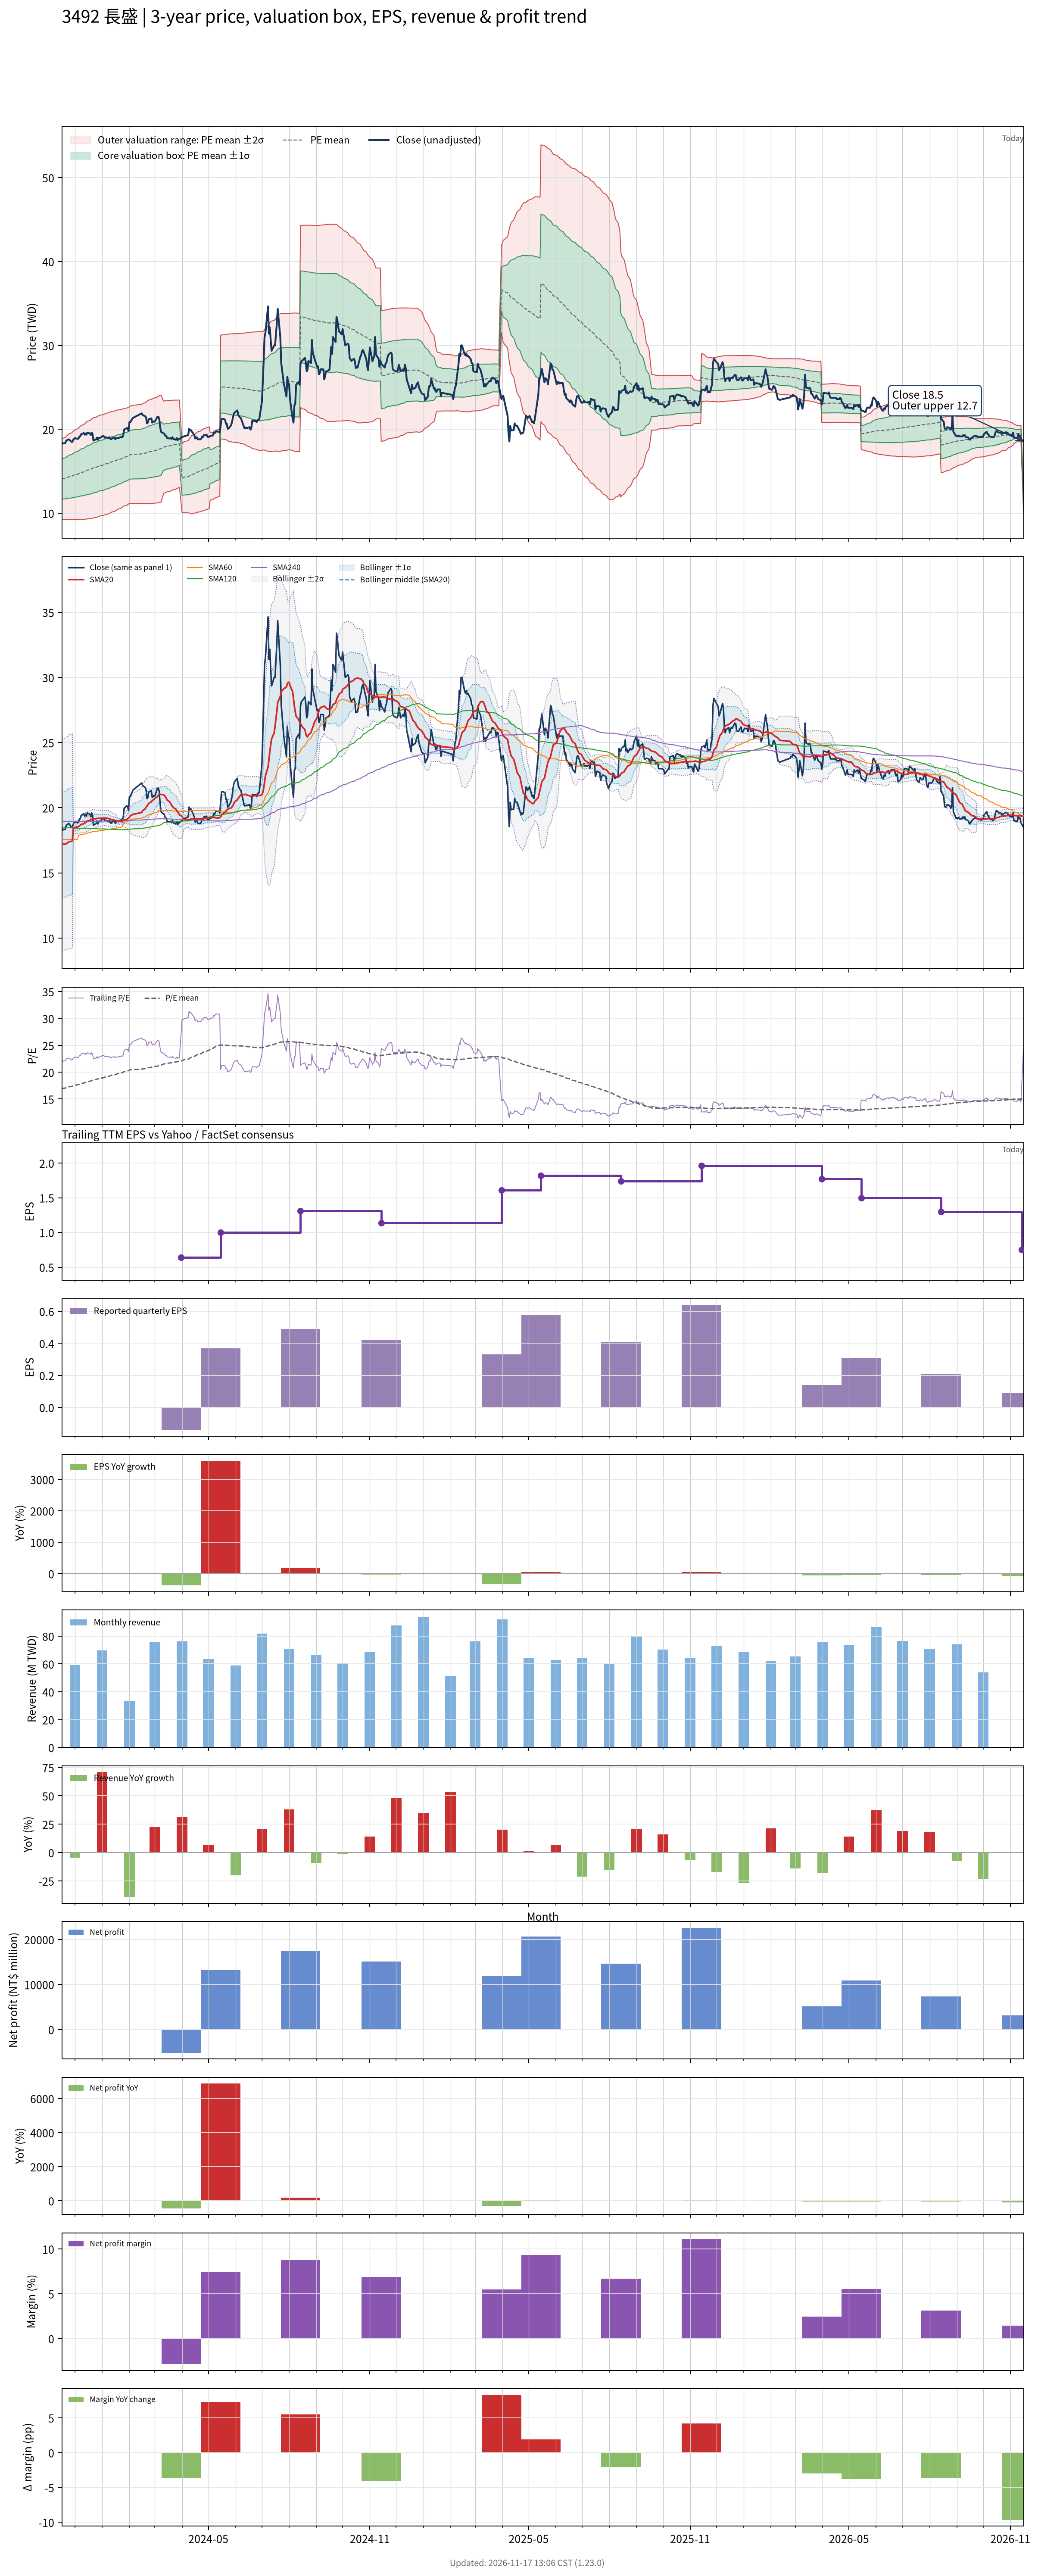

The table this chart was drawn from, first rows:
# chart-version: skill-stock-dynamic-val…
date, close, available_date, period_end, eps, ttm_eps, pe, pe_mean, pe_std, price_m2, price_m1, price_mean, price_p1, price_p2, forward_eps, forward_pe, forward_pe_mean, forward_pe_std, forward_price_m2, forward_price_m1, forward_price_mean, forward_price_p1, forward_price_p2, sma20
2023-11-16, 18.45, 2023-11-14, 2023-09-30, 0.59, 0.83, 22.23, 16.93, 2.875, 9.279, 11.67, 14.05, 16.44, 18.82, , , , , , , , , , 17.17
2023-11-17, 18.3, 2023-11-14, 2023-09-30, 0.59, 0.83, 22.05, 16.99, 2.908, 9.272, 11.69, 14.1, 16.51, 18.93, , , , , , , , , , 17.2
2023-11-20, 18.35, 2023-11-14, 2023-09-30, 0.59, 0.83, 22.11, 17.04, 2.941, 9.265, 11.71, 14.15, 16.59, 19.03, , , , , , , , , , 17.21
2023-11-21, 18.65, 2023-11-14, 2023-09-30, 0.59, 0.83, 22.47, 17.1, 2.978, 9.253, 11.72, 14.2, 16.67, 19.14, , , , , , , , , , 17.23
2023-11-22, 18.7, 2023-11-14, 2023-09-30, 0.59, 0.83, 22.53, 17.16, 3.014, 9.241, 11.74, 14.25, 16.75, 19.25, , , , , , , , , , 17.28
2023-11-23, 18.75, 2023-11-14, 2023-09-30, 0.59, 0.83, 22.59, 17.22, 3.051, 9.231, 11.76, 14.29, 16.83, 19.36, , , , , , , , , , 17.33
2023-11-24, 18.8, 2023-11-14, 2023-09-30, 0.59, 0.83, 22.65, 17.28, 3.085, 9.225, 11.79, 14.35, 16.91, 19.47, , , , , , , , , , 17.39
2023-11-27, 18.5, 2023-11-14, 2023-09-30, 0.59, 0.83, 22.29, 17.34, 3.113, 9.228, 11.81, 14.39, 16.98, 19.56, , , , , , , , , , 17.43
2023-11-28, 18.5, 2023-11-14, 2023-09-30, 0.59, 0.83, 22.29, 17.4, 3.141, 9.228, 11.83, 14.44, 17.05, 19.66, , , , , , , , , , 17.46
2023-11-29, 18.75, 2023-11-14, 2023-09-30, 0.59, 0.83, 22.59, 17.46, 3.171, 9.228, 11.86, 14.49, 17.12, 19.75, , , , , , , , , , 18.39
2023-11-30, 18.85, 2023-11-14, 2023-09-30, 0.59, 0.83, 22.71, 17.52, 3.201, 9.228, 11.88, 14.54, 17.2, 19.86, , , , , , , , , , 18.45
2023-12-01, 18.95, 2023-11-14, 2023-09-30, 0.59, 0.83, 22.83, 17.58, 3.232, 9.229, 11.91, 14.59, 17.28, 19.96, , , , , , , , , , 18.5
2023-12-04, 18.85, 2023-11-14, 2023-09-30, 0.59, 0.83, 22.71, 17.64, 3.259, 9.233, 11.94, 14.64, 17.35, 20.05, , , , , , , , , , 18.53
2023-12-05, 18.9, 2023-11-14, 2023-09-30, 0.59, 0.83, 22.77, 17.7, 3.286, 9.239, 11.97, 14.69, 17.42, 20.15, , , , , , , , , , 18.56
2023-12-06, 19.15, 2023-11-14, 2023-09-30, 0.59, 0.83, 23.07, 17.77, 3.314, 9.246, 12, 14.75, 17.5, 20.25, , , , , , , , , , 18.61
2023-12-07, 19.15, 2023-11-14, 2023-09-30, 0.59, 0.83, 23.07, 17.83, 3.341, 9.256, 12.03, 14.8, 17.58, 20.35, , , , , , , , , , 18.66
2023-12-08, 19.4, 2023-11-14, 2023-09-30, 0.59, 0.83, 23.37, 17.9, 3.371, 9.263, 12.06, 14.86, 17.66, 20.45, , , , , , , , , , 18.72
2023-12-11, 19.55, 2023-11-14, 2023-09-30, 0.59, 0.83, 23.55, 17.97, 3.402, 9.267, 12.09, 14.91, 17.74, 20.56, , , , , , , , , , 18.77
2023-12-12, 19.35, 2023-11-14, 2023-09-30, 0.59, 0.83, 23.31, 18.03, 3.43, 9.274, 12.12, 14.97, 17.81, 20.66, , , , , , , , , , 18.82
2023-12-13, 19.5, 2023-11-14, 2023-09-30, 0.59, 0.83, 23.49, 18.1, 3.457, 9.285, 12.15, 15.02, 17.89, 20.76, , , , , , , , , , 18.87
2023-12-14, 19.35, 2023-11-14, 2023-09-30, 0.59, 0.83, 23.31, 18.17, 3.48, 9.301, 12.19, 15.08, 17.97, 20.86, , , , , , , , , , 18.91
2023-12-15, 19.6, 2023-11-14, 2023-09-30, 0.59, 0.83, 23.61, 18.24, 3.506, 9.316, 12.23, 15.14, 18.05, 20.96, , , , , , , , , , 18.98
2023-12-18, 19.5, 2023-11-14, 2023-09-30, 0.59, 0.83, 23.49, 18.3, 3.529, 9.333, 12.26, 15.19, 18.12, 21.05, , , , , , , , , , 19.04
2023-12-19, 19.3, 2023-11-14, 2023-09-30, 0.59, 0.83, 23.25, 18.37, 3.548, 9.356, 12.3, 15.25, 18.19, 21.13, , , , , , , , , , 19.07
2023-12-20, 19.6, 2023-11-14, 2023-09-30, 0.59, 0.83, 23.61, 18.44, 3.569, 9.377, 12.34, 15.3, 18.26, 21.23, , , , , , , , , , 19.11
2023-12-21, 19.45, 2023-11-14, 2023-09-30, 0.59, 0.83, 23.43, 18.5, 3.587, 9.404, 12.38, 15.36, 18.34, 21.31, , , , , , , , , , 19.15
2023-12-22, 18.65, 2023-11-14, 2023-09-30, 0.59, 0.83, 22.47, 18.56, 3.594, 9.441, 12.42, 15.41, 18.39, 21.37, , , , , , , , , , 19.14
2023-12-25, 18.8, 2023-11-14, 2023-09-30, 0.59, 0.83, 22.65, 18.62, 3.6, 9.482, 12.47, 15.46, 18.45, 21.43, , , , , , , , , , 19.16
2023-12-26, 19, 2023-11-14, 2023-09-30, 0.59, 0.83, 22.89, 18.69, 3.608, 9.52, 12.51, 15.51, 18.5, 21.5, , , , , , , , , , 19.18
2023-12-27, 18.75, 2023-11-14, 2023-09-30, 0.59, 0.83, 22.59, 18.75, 3.611, 9.567, 12.56, 15.56, 18.56, 21.56, , , , , , , , , , 19.18
2023-12-28, 18.95, 2023-11-14, 2023-09-30, 0.59, 0.83, 22.83, 18.81, 3.615, 9.613, 12.61, 15.61, 18.61, 21.62, , , , , , , , , , 19.19
2023-12-29, 18.95, 2023-11-14, 2023-09-30, 0.59, 0.83, 22.83, 18.88, 3.618, 9.66, 12.66, 15.67, 18.67, 21.67, , , , , , , , , , 19.19
2024-01-02, 19.2, 2023-11-14, 2023-09-30, 0.59, 0.83, 23.13, 18.94, 3.624, 9.706, 12.71, 15.72, 18.73, 21.74, , , , , , , , , , 19.2
2024-01-03, 19.15, 2023-11-14, 2023-09-30, 0.59, 0.83, 23.07, 19.01, 3.627, 9.755, 12.77, 15.78, 18.79, 21.8, , , , , , , , , , 19.22
2024-01-04, 19, 2023-11-14, 2023-09-30, 0.59, 0.83, 22.89, 19.07, 3.629, 9.802, 12.81, 15.83, 18.84, 21.85, , , , , , , , , , 19.21
2024-01-05, 19.05, 2023-11-14, 2023-09-30, 0.59, 0.83, 22.95, 19.13, 3.631, 9.851, 12.86, 15.88, 18.89, 21.91, , , , , , , , , , 19.2
2024-01-08, 18.95, 2023-11-14, 2023-09-30, 0.59, 0.83, 22.83, 19.19, 3.63, 9.904, 12.92, 15.93, 18.94, 21.96, , , , , , , , , , 19.18
2024-01-09, 19.05, 2023-11-14, 2023-09-30, 0.59, 0.83, 22.95, 19.26, 3.629, 9.957, 12.97, 15.98, 18.99, 22.01, , , , , , , , , , 19.16
2024-01-10, 18.9, 2023-11-14, 2023-09-30, 0.59, 0.83, 22.77, 19.32, 3.626, 10.01, 13.02, 16.03, 19.04, 22.05, , , , , , , , , , 19.14
2024-01-11, 18.8, 2023-11-14, 2023-09-30, 0.59, 0.83, 22.65, 19.38, 3.62, 10.07, 13.08, 16.08, 19.09, 22.09, , , , , , , , , , 19.1
2024-01-12, 18.9, 2023-11-14, 2023-09-30, 0.59, 0.83, 22.77, 19.44, 3.613, 10.14, 13.14, 16.14, 19.13, 22.13, , , , , , , , , , 19.08
2024-01-15, 19, 2023-11-14, 2023-09-30, 0.59, 0.83, 22.89, 19.5, 3.606, 10.2, 13.2, 16.19, 19.18, 22.17, , , , , , , , , , 19.05
2024-01-16, 18.8, 2023-11-14, 2023-09-30, 0.59, 0.83, 22.65, 19.57, 3.596, 10.27, 13.26, 16.24, 19.22, 22.21, , , , , , , , , , 19.01
2024-01-17, 18.95, 2023-11-14, 2023-09-30, 0.59, 0.83, 22.83, 19.63, 3.586, 10.34, 13.32, 16.29, 19.27, 22.24, , , , , , , , , , 19
2024-01-18, 18.95, 2023-11-14, 2023-09-30, 0.59, 0.83, 22.83, 19.69, 3.576, 10.41, 13.38, 16.34, 19.31, 22.28, , , , , , , , , , 18.96
2024-01-19, 18.95, 2023-11-14, 2023-09-30, 0.59, 0.83, 22.83, 19.75, 3.564, 10.48, 13.44, 16.4, 19.35, 22.31, , , , , , , , , , 18.94
2024-01-22, 19.05, 2023-11-14, 2023-09-30, 0.59, 0.83, 22.95, 19.82, 3.551, 10.55, 13.5, 16.45, 19.4, 22.34, , , , , , , , , , 18.96
2024-01-23, 19.1, 2023-11-14, 2023-09-30, 0.59, 0.83, 23.01, 19.88, 3.538, 10.63, 13.57, 16.5, 19.44, 22.38, , , , , , , , , , 18.97
2024-01-24, 19.05, 2023-11-14, 2023-09-30, 0.59, 0.83, 22.95, 19.95, 3.523, 10.71, 13.63, 16.56, 19.48, 22.4, , , , , , , , , , 18.98
2024-01-25, 19.3, 2023-11-14, 2023-09-30, 0.59, 0.83, 23.25, 20.01, 3.509, 10.79, 13.7, 16.61, 19.52, 22.44, , , , , , , , , , 19
2024-01-26, 19.95, 2023-11-14, 2023-09-30, 0.59, 0.83, 24.04, 20.09, 3.5, 10.86, 13.77, 16.67, 19.58, 22.48, , , , , , , , , , 19.05
2024-01-29, 20.15, 2023-11-14, 2023-09-30, 0.59, 0.83, 24.28, 20.16, 3.493, 10.94, 13.84, 16.74, 19.63, 22.53, , , , , , , , , , 19.11
2024-01-30, 20.1, 2023-11-14, 2023-09-30, 0.59, 0.83, 24.22, 20.23, 3.487, 11.01, 13.9, 16.79, 19.69, 22.58, , , , , , , , , , 19.16
2024-01-31, 19.8, 2023-11-14, 2023-09-30, 0.59, 0.83, 23.86, 20.31, 3.472, 11.09, 13.97, 16.85, 19.74, 22.62, , , , , , , , , , 19.19
2024-02-01, 20.85, 2023-11-14, 2023-09-30, 0.59, 0.83, 25.12, 20.39, 3.468, 11.17, 14.04, 16.92, 19.8, 22.68, , , , , , , , , , 19.28
2024-02-02, 20.85, 2023-11-14, 2023-09-30, 0.59, 0.83, 25.12, 20.44, 3.494, 11.16, 14.06, 16.96, 19.86, 22.76, , , , , , , , , , 19.37
2024-02-05, 21.35, 2023-11-14, 2023-09-30, 0.59, 0.83, 25.72, 20.49, 3.525, 11.15, 14.08, 17.01, 19.93, 22.86, , , , , , , , , , 19.49
2024-02-15, 21.9, 2023-11-14, 2023-09-30, 0.59, 0.83, 26.39, 20.55, 3.564, 11.14, 14.1, 17.06, 20.01, 22.97, , , , , , , , , , 19.64
2024-02-16, 21.7, 2023-11-14, 2023-09-30, 0.59, 0.83, 26.14, 20.61, 3.598, 11.13, 14.12, 17.1, 20.09, 23.08, , , , , , , , , , 19.77
... 667 more rows
